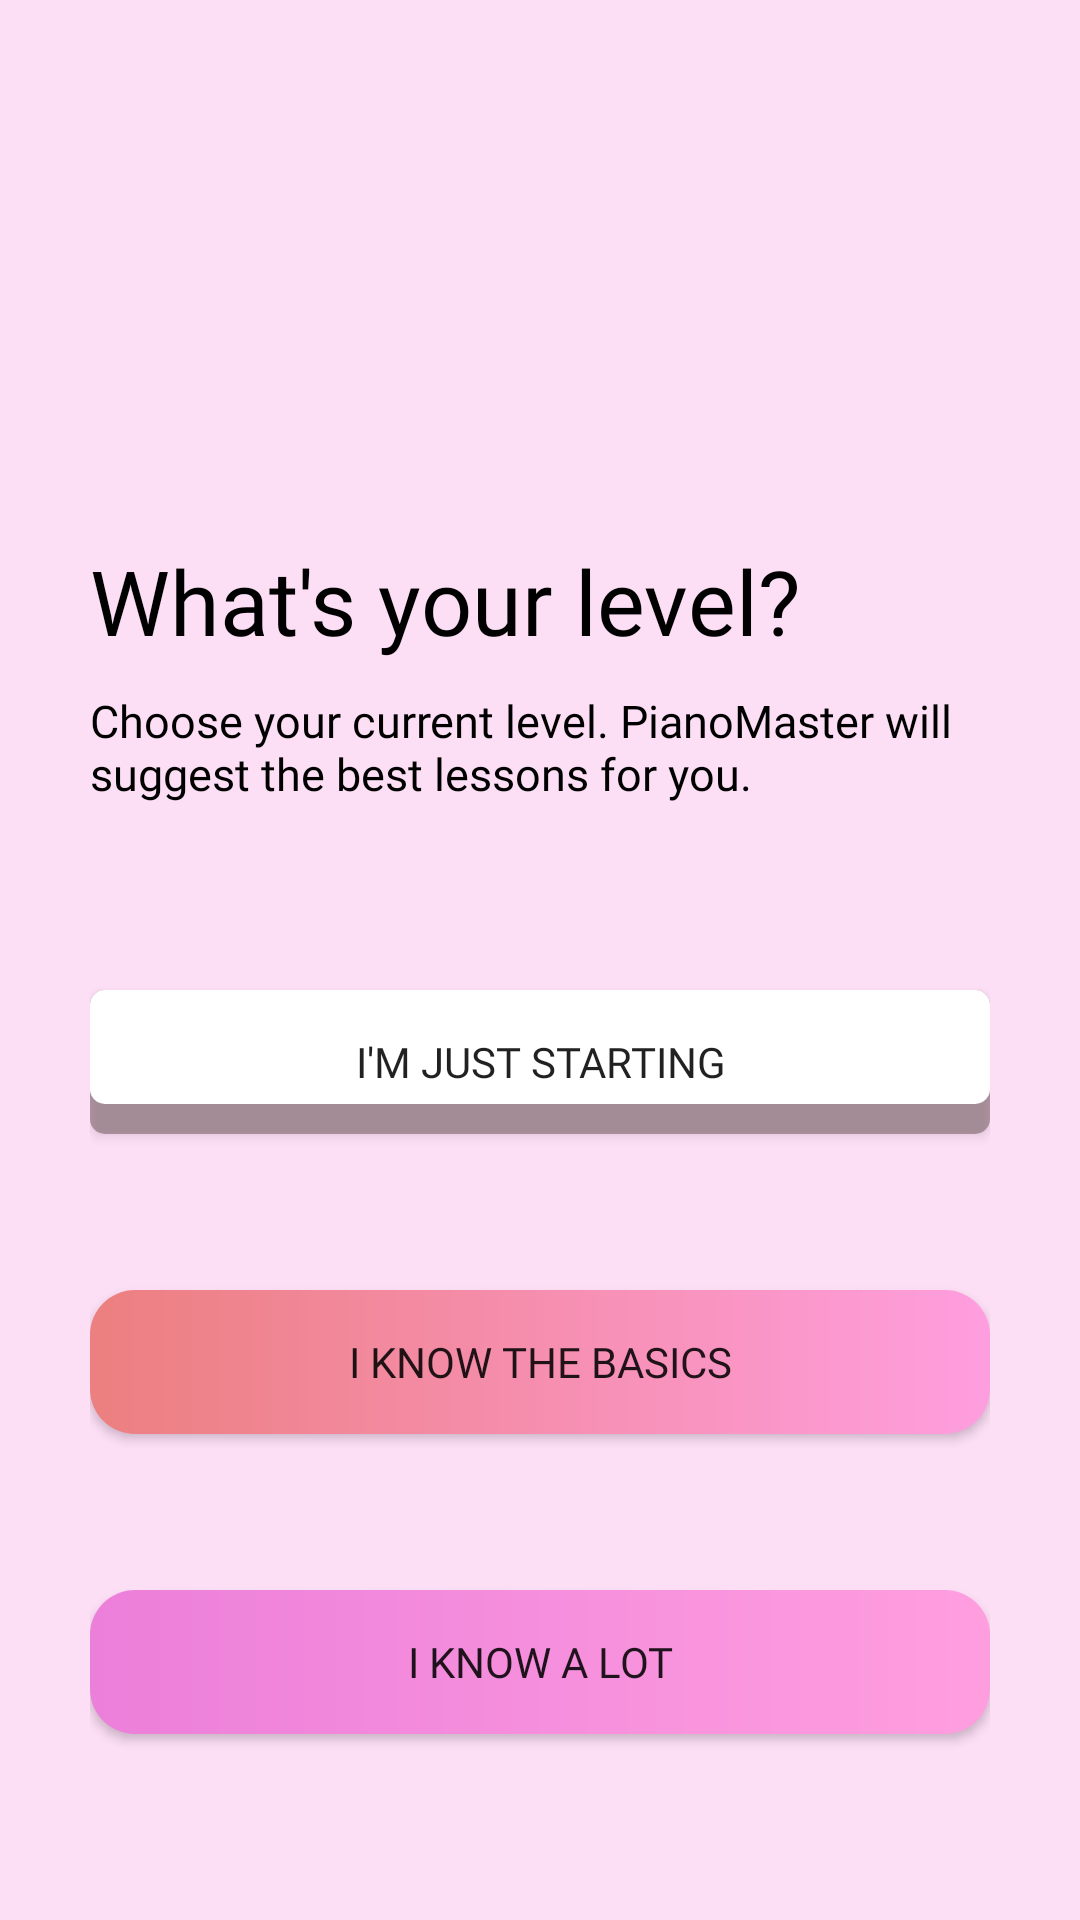

This screen was rendered from an Android layout file. Write that file and the resources it references.
<!-- AndroidManifest.xml: application theme Theme.PianoMaster -->
<!-- res/layout/activity_query.xml -->
<?xml version="1.0" encoding="utf-8"?>
<RelativeLayout xmlns:android="http://schemas.android.com/apk/res/android"
    xmlns:app="http://schemas.android.com/apk/res-auto"
    xmlns:tools="http://schemas.android.com/tools"
    android:layout_width="match_parent"
    android:layout_height="match_parent"
    android:background="@color/pink"
    android:padding="@dimen/layer_padding"
    tools:context=".QueryActivity">

    <TextView
        android:id="@+id/leveltext"
        android:layout_width="match_parent"
        android:layout_height="wrap_content"
        android:text="What's your level?"
        android:fontFamily="@font/poppins_bold"
        android:textColor="@color/black"
        android:textSize="30dp"
        android:layout_marginTop="150dp"/>

    <TextView
        android:id="@+id/desc_text"
        android:layout_width="match_parent"
        android:layout_height="wrap_content"
        android:text="Choose your current level. PianoMaster will suggest the best lessons for you."
        android:fontFamily="@font/poppins_light"
        android:textColor="@color/black"
        android:textSize="15dp"
        android:layout_alignTop="@id/leveltext"
        android:layout_marginTop="50dp"/>

    <Button
        android:id="@+id/button_beginner"
        android:layout_width="match_parent"
        android:layout_height="wrap_content"
        android:layout_alignTop="@id/desc_text"
        android:layout_marginTop="100dp"
        android:fontFamily="@font/poppins_medium"
        android:text="I'm just starting"
        android:background="@drawable/button_design"/>

    <Button
        android:id="@+id/button_inter"
        android:layout_width="match_parent"
        android:layout_height="wrap_content"
        android:layout_alignTop="@id/button_beginner"
        android:layout_marginTop="100dp"
        android:fontFamily="@font/poppins_medium"
        android:text="I know the basics"
        android:background="@drawable/button_design2"/>

    <Button
        android:id="@+id/button_advanced"
        android:layout_width="match_parent"
        android:layout_height="wrap_content"
        android:layout_alignTop="@id/button_inter"
        android:layout_marginTop="100dp"
        android:fontFamily="@font/poppins_medium"
        android:text="I know a lot"
        android:background="@drawable/button_design3"/>

    <ImageView
        android:id="@+id/next"
        android:layout_width="50dp"
        android:layout_height="50dp"
        android:src="@drawable/next_b"
        android:layout_alignParentBottom="true"
        android:layout_alignParentEnd="true"
        android:visibility="invisible"
        android:onClick="goToTheMainPage"/>

</RelativeLayout>
<!-- resources referenced by this layout -->
<resources>
  <color name="black">#FF000000</color>
  <color name="pink">#80FFC4F1</color>
  <dimen name="layer_padding">30dp</dimen>
  <!-- drawable button_design (drawable) -->
  <?xml version="1.0" encoding="utf-8"?>
  <layer-list
      xmlns:android="http://schemas.android.com/apk/res/android">
  
      <item android:drawable="@drawable/grey_shadow"/>
  
      <item android:bottom="10dp">
          <shape android:shape="rectangle">
              <corners android:radius="5dp"/>
              <solid android:color="@color/white"/>
          </shape>
  
      </item>
  
  </layer-list>
  <!-- drawable button_design2 (drawable) -->
  <?xml version="1.0" encoding="utf-8"?>
  <shape xmlns:android="http://schemas.android.com/apk/res/android">
  
      <gradient android:startColor="@color/reddish" android:endColor="@color/pinky" android:type="linear"/>
      <corners android:radius="15dp"/>
  
  </shape>
  <!-- drawable button_design3 (drawable) -->
  <?xml version="1.0" encoding="utf-8"?>
  <shape xmlns:android="http://schemas.android.com/apk/res/android">
  
      <gradient android:startColor="@color/cute_purple" android:endColor="@color/pinky" android:type="linear"/>
      <corners android:radius="15dp"/>
  
  </shape>
  <!-- drawable next_b: png bitmap (drawable, 12116 bytes) -->
  <style name="Theme.PianoMaster" parent="Base.Theme.PianoMaster" />
  <!-- drawable grey_shadow (drawable) -->
  <?xml version="1.0" encoding="utf-8"?>
  <shape
      xmlns:android="http://schemas.android.com/apk/res/android"
      android:shape="rectangle">
  
      <corners android:radius="5dp"/>
      <solid android:color="@color/grey"/>
  </shape>
  <color name="white">#FFFFFFFF</color>
  <color name="reddish">#EC7F7F</color>
  <color name="pinky">#FF9EDF</color>
  <color name="cute_purple">#EC7FDA</color>
  <style name="Base.Theme.PianoMaster" parent="Theme.AppCompat.DayNight.NoActionBar">
          
          <item name="colorPrimary">@color/pink</item>
      </style>
  <color name="grey">#75594545</color>
</resources>
